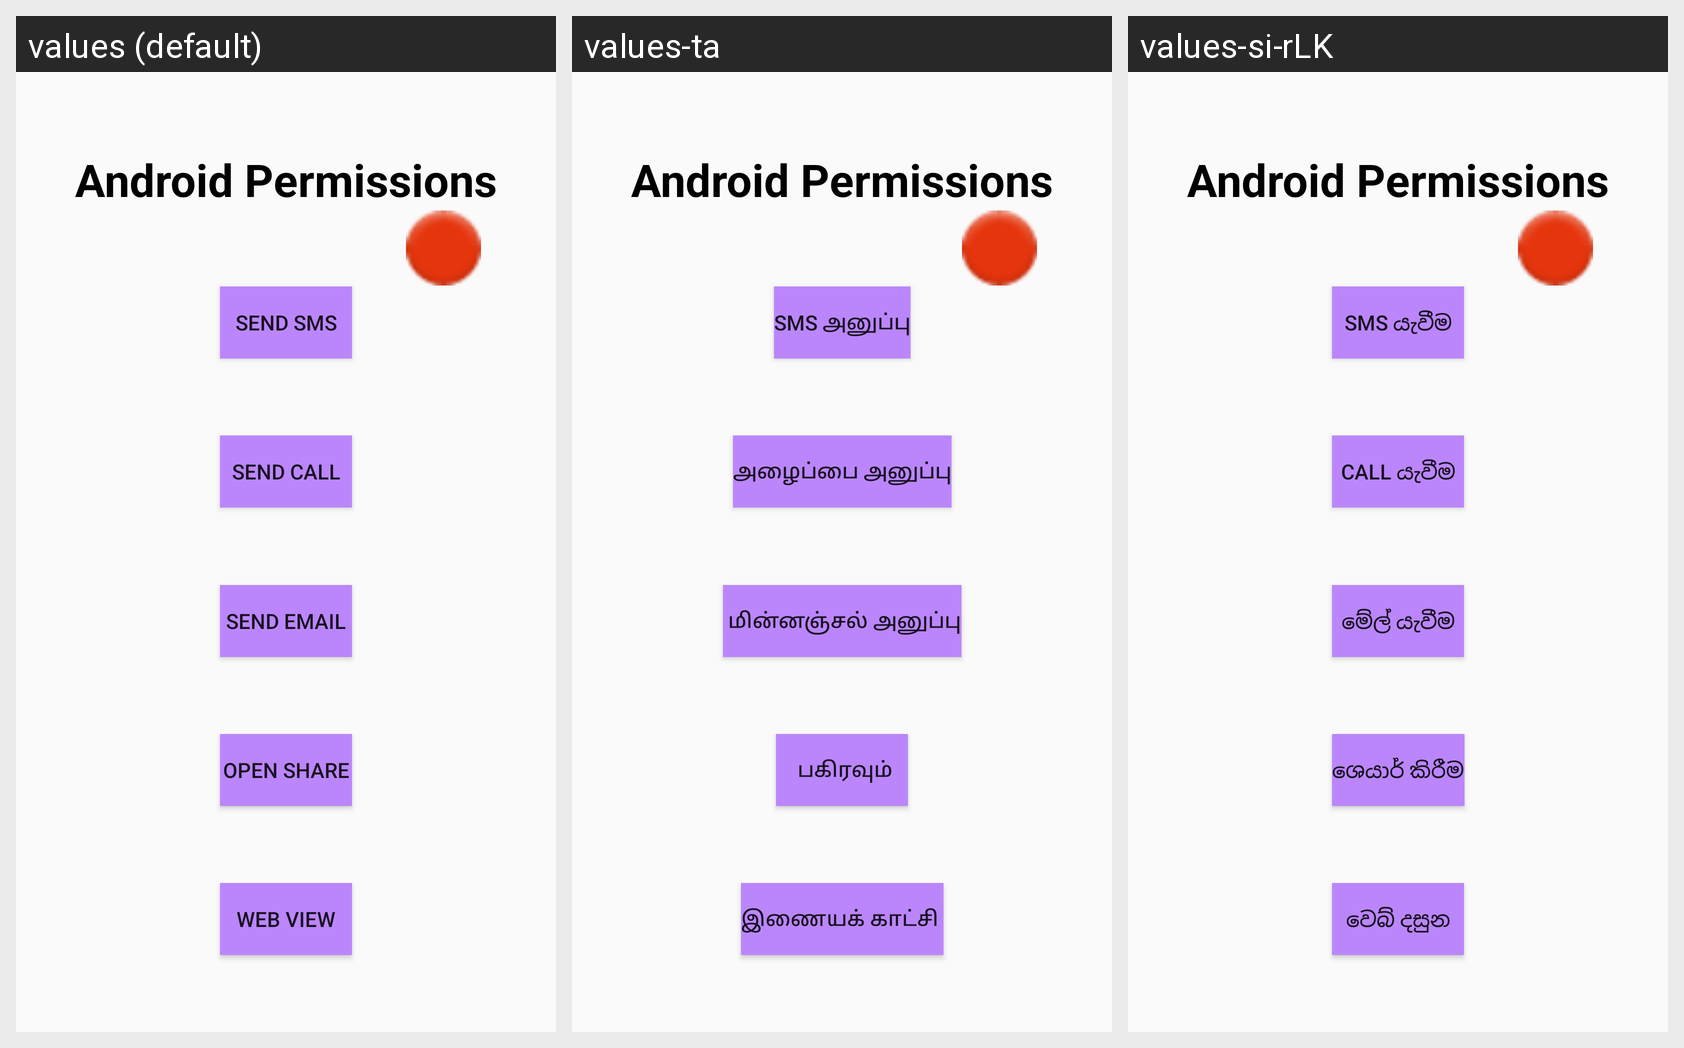

The same Android screen rendered under several of its app's locales, left to right. List the strings drawn on it with the default value and each locale's translation.
Android screen res/layout/activity_main.xml rendered under 3 locales, left to right: values (default), values-ta, values-si-rLK. Device: Nexus 5 (rendered at 1080×1920; each locale shown at half size, 540×960, under a caption strip naming it); theme Theme.Permissions.
Strings drawn on this screen, with the default value and each locale's value (text and hints the layout hard-codes, and strings that could not be matched under every locale, appear in the picture but are not listed):

android_permissions
  values: Android Permissions
  values-ta: Android Permissions  [not translated; the default value is used]
  values-si-rLK: Android Permissions  [not translated; the default value is used]

send_sms
  values: SEND SMS
  values-ta: SMS அனுப்பு
  values-si-rLK: SMS යැවීම

send_call
  values: SEND CALL
  values-ta: அழைப்பை அனுப்பு
  values-si-rLK: CALL යැවීම

web_view
  values: WEB VIEW
  values-ta: இணையக் காட்சி 
  values-si-rLK: වෙබ් දසුන

send_email
  values: SEND EMAIL
  values-ta:  மின்னஞ்சல் அனுப்பு
  values-si-rLK: මේල් යැවීම

open_share
  values: OPEN SHARE
  values-ta:  பகிரவும்
  values-si-rLK: ශෙයාර් කිරීම
